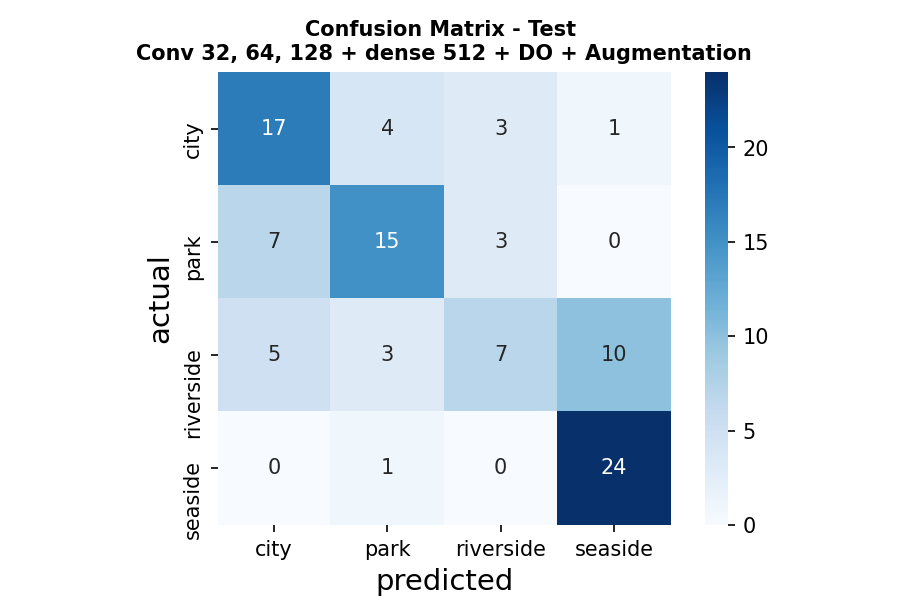

The file beside this chart, header and first rows:
, precision, recall, f1-score, support
city_run, 0.5862, 0.68, 0.6296, 25.0
park_run, 0.6522, 0.6, 0.625, 25.0
riverside_run, 0.5385, 0.28, 0.3684, 25.0
seaside_run, 0.6857, 0.96, 0.8, 25.0
accuracy, 0.63, 0.63, 0.63, 0.63
macro avg, 0.6156, 0.63, 0.6058, 100.0
weighted avg, 0.6156, 0.63, 0.6058, 100.0
